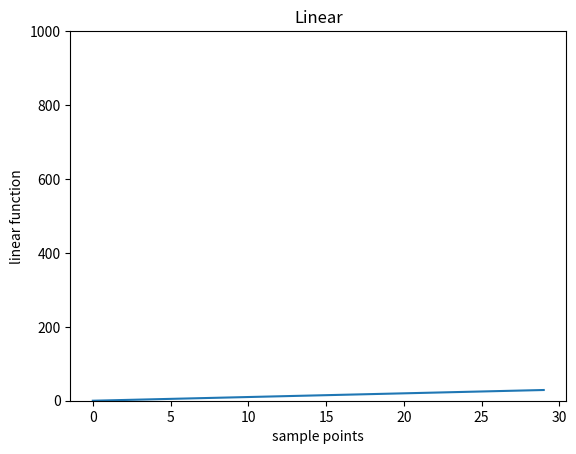
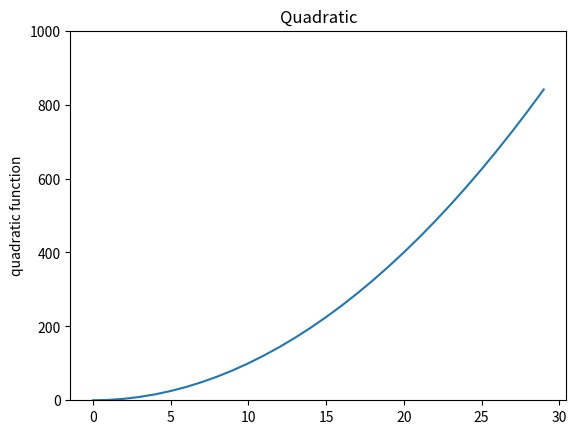
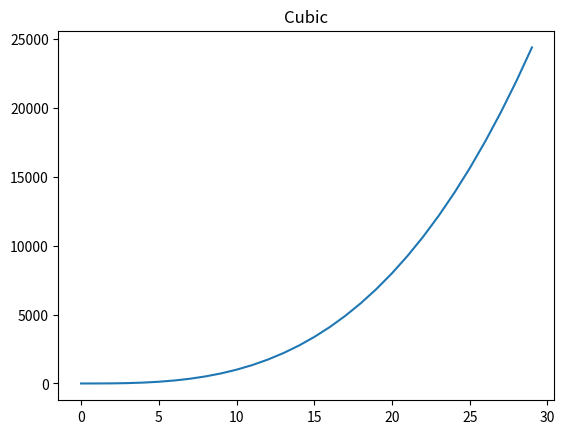
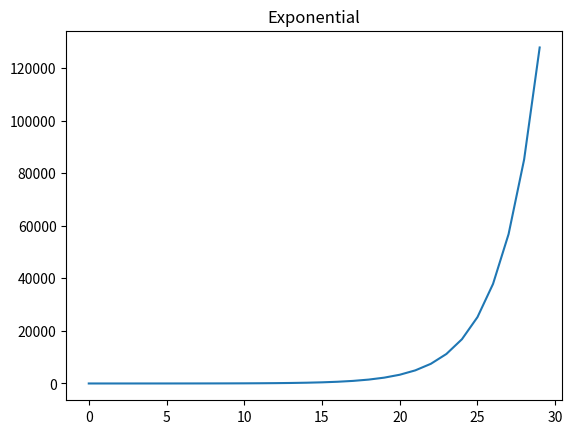
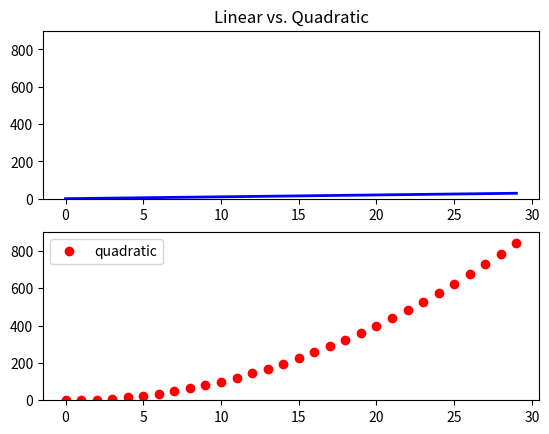
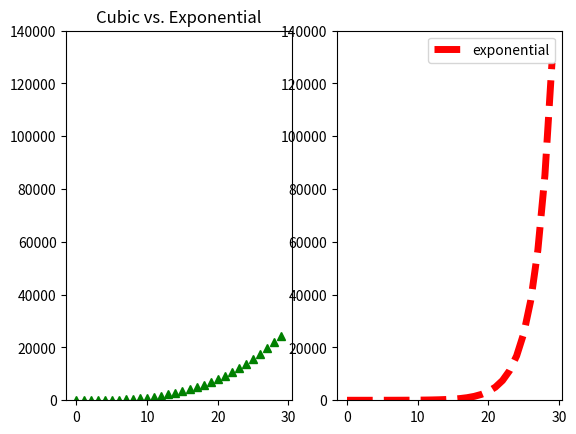
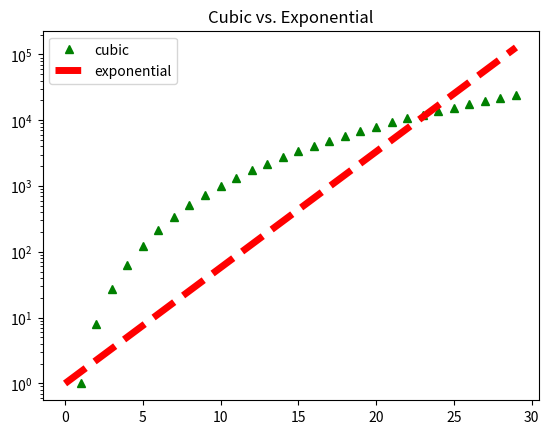

These charts were generated, in order, by the following Python code:
import matplotlib.pyplot as plt

samples = []
linear = []
quadratic = []
cubic = []
exponential = []

for i in range(0, 30):
  samples.append(i)
  linear.append(i)
  quadratic.append(i**2)
  cubic.append(i**3)
  exponential.append(1.5**i)

plt.figure('lin')
plt.clf() #clear frame, good habit
plt.title('Linear')
plt.ylim(0, 1000)
plt.xlabel('sample points')
plt.ylabel('linear function')
plt.plot(samples, linear)

plt.figure('quad')
plt.clf()
plt.title('Quadratic')
plt.ylim(0, 1000)
plt.plot(samples, quadratic)

plt.figure('cube')
plt.clf()
plt.title('Cubic')
plt.plot(samples, cubic)

plt.figure('expo')
plt.clf()
plt.title('Exponential')
plt.plot(samples, exponential)

# Go back to quadratic graph, put labels
# basically, call plt.figure(name) and labelling calls
# will affect that named figure
plt.figure('quad')
plt.ylabel('quadratic function')

plt.figure('lin quad')
plt.clf()
plt.subplot(211) #args: rows, cols, location
plt.ylim(0, 900)
plt.title('Linear vs. Quadratic')
plt.plot(samples, linear, 'b-', label='linear', linewidth=2.0)
plt.subplot(212)
plt.ylim(0, 900)
plt.plot(samples, quadratic, 'ro', label='quadratic', linewidth=3.0)
plt.legend(loc='upper left')

plt.figure('cube exp')
plt.clf()
plt.subplot(121)
plt.ylim(0, 140000)
plt.title('Cubic vs. Exponential')
plt.plot(samples, cubic, 'g^', label='cubic', linewidth=4.0)
plt.subplot(122)
plt.ylim(0, 140000)
plt.plot(samples, exponential, 'r--', label='exponential', linewidth=5.0)
plt.legend()

plt.figure('cube exp log')
plt.clf()
plt.title('Cubic vs. Exponential')
plt.plot(samples, cubic, 'g^', label='cubic', linewidth=4.0)
plt.plot(samples, exponential, 'r--', label='exponential', linewidth=5.0)
plt.legend()
plt.yscale('log') # !!!

plt.show()
